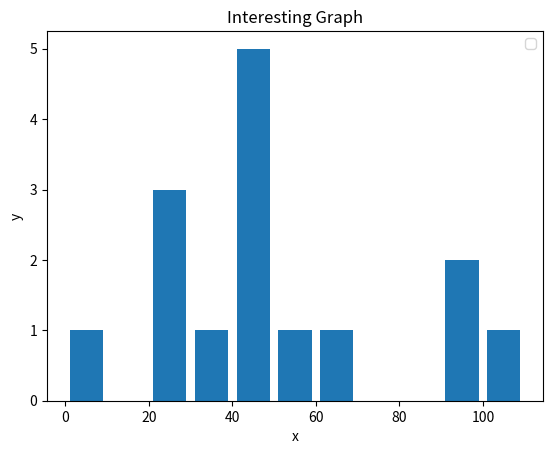

Write the Python code that produced this figure.
import matplotlib.pyplot as plt

# x = [2, 4, 6, 8, 10]
# y = [6, 7, 8, 2, 4]
#
# x2 = [1, 3, 5, 7, 9]
# y2 = [7, 8, 2, 4, 2]
#
# plt.bar(x, y, label='Bars1', color='r')
# plt.bar(x2, y2, label='Bars2', color='c')

population_ages = [22, 55, 62, 45, 21, 22, 34, 42, 42, 4, 99, 102, 42, 48, 95]
# ids = [x for x in range(len(population_ages))]
# plt.bar(ids, population_ages)

bins = [0, 10, 20, 30, 40, 50, 60, 70, 80, 90, 100, 110]
plt.hist(population_ages, bins, histtype='bar', rwidth=0.8)

plt.xlabel('x')
plt.ylabel('y')
plt.title('Interesting Graph')
plt.legend()
plt.show()
